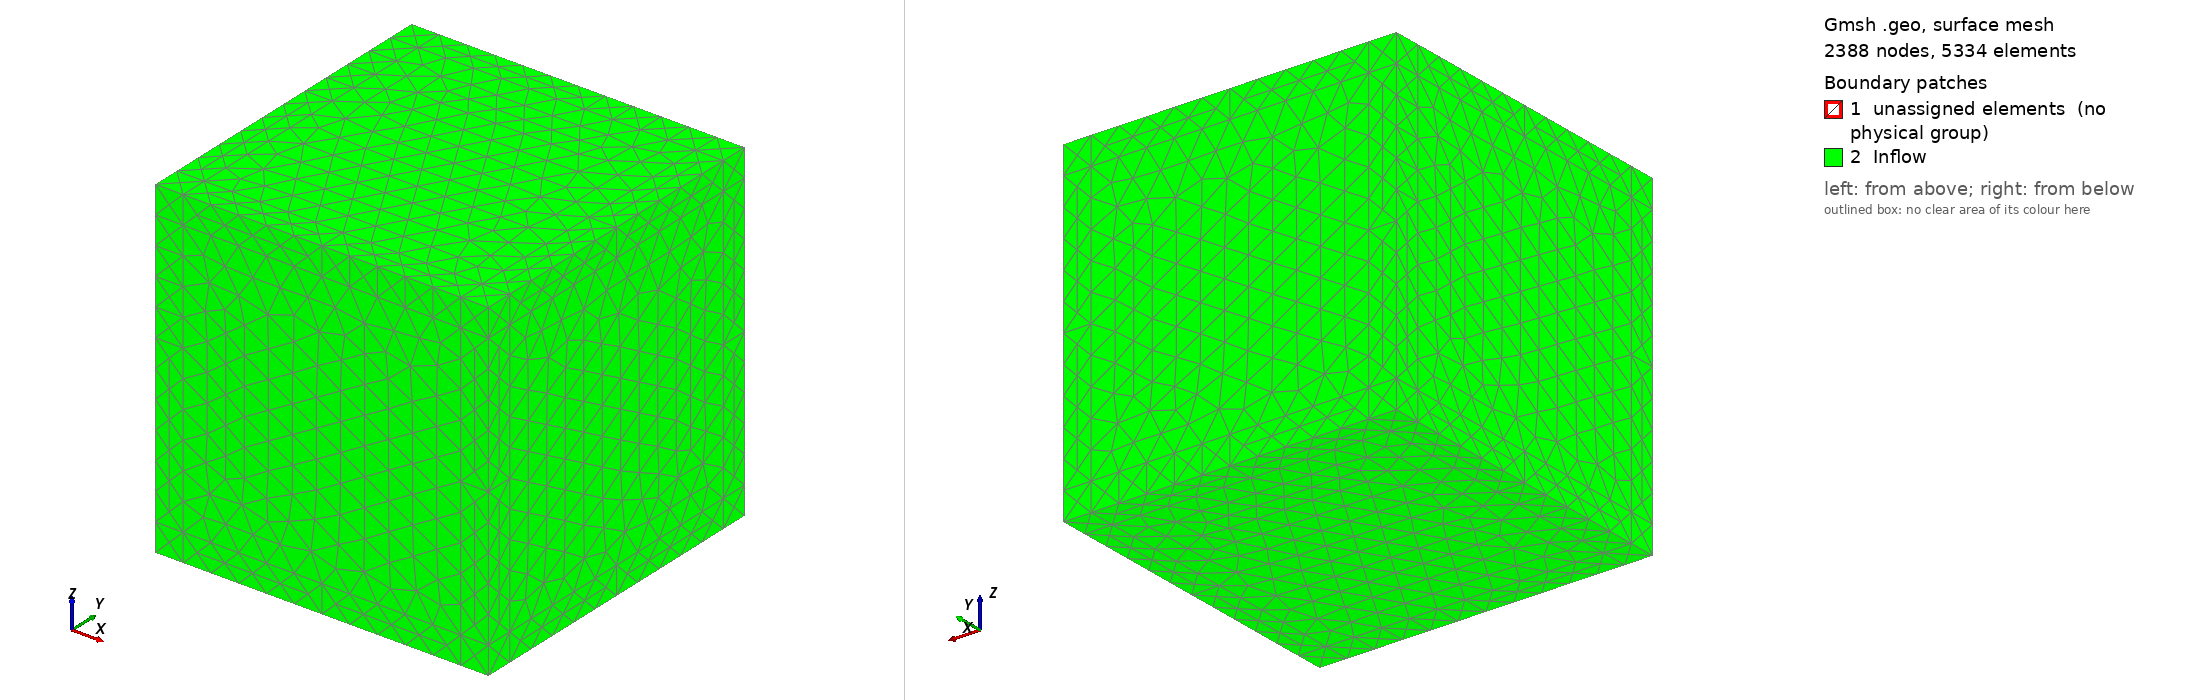

Gmsh geometry script, surface-meshed: 2388 nodes, 5334 surface elements. Boundary patches (legend numbers): 1 unassigned elements (no physical group), 2 Inflow. Left view from above one corner, right view from below the opposite corner. Legend entries are the model's physical surfaces; 'unassigned elements' are surfaces in no physical group. The drawing asked Gmsh for element sizes between 1% and 20% of the model's largest extent; the script's own settings can give other sizes.

=== cavitywInterfacePml3D.geo (drawn) ===
cl__1 = 0.2;
cl__2 = 0.2;
Point(1) = {-1, -1, -1, cl__1};
Point(2) = {1, -1, -1, cl__1};
Point(3) = {1, 1, -1, cl__1};
Point(4) = {-1, 1, -1, cl__1};
Point(5) = {-1, -1, 0, cl__2};
Point(6) = {1, -1, 0, cl__2};
Point(7) = {1, 1, 0, cl__2};
Point(8) = {-1, 1, 0, cl__2};
Point(9) = {-1, -1, 1, cl__1};
Point(10) = {1, -1, 1, cl__1};
Point(11) = {1, 1, 1, cl__1};
Point(12) = {-1, 1, 1, cl__1};
Point(13) = {-1.2, -1.2, -1.2, cl__1};
Point(14) = {-1, -1.2, -1.2, cl__1};
Point(15) = {1, -1.2, -1.2, cl__1};
Point(16) = {1.2, -1.2, -1.2, cl__1};
Point(17) = {1.2, -1, -1.2, cl__1};
Point(18) = {1.2, 1, -1.2, cl__1};
Point(19) = {1.2, 1.2, -1.2, cl__1};
Point(20) = {1, 1.2, -1.2, cl__1};
Point(21) = {-1, 1.2, -1.2, cl__1};
Point(22) = {-1.2, 1.2, -1.2, cl__1};
Point(23) = {-1.2, 1, -1.2, cl__1};
Point(24) = {-1.2, -1, -1.2, cl__1};
Point(25) = {-1.2, -1.2, -1, cl__1};
Point(26) = {-1, -1.2, -1, cl__1};
Point(27) = {1, -1.2, -1, cl__1};
Point(28) = {1.2, -1.2, -1, cl__1};
Point(29) = {1.2, -1, -1, cl__1};
Point(30) = {1.2, 1, -1, cl__1};
Point(31) = {1.2, 1.2, -1, cl__1};
Point(32) = {1, 1.2, -1, cl__1};
Point(33) = {-1, 1.2, -1, cl__1};
Point(34) = {-1.2, 1.2, -1, cl__1};
Point(35) = {-1.2, 1, -1, cl__1};
Point(36) = {-1.2, -1, -1, cl__1};
Point(37) = {-1.2, -1.2, 1, cl__1};
Point(38) = {-1, -1.2, 1, cl__1};
Point(39) = {1, -1.2, 1, cl__1};
Point(40) = {1.2, -1.2, 1, cl__1};
Point(41) = {1.2, -1, 1, cl__1};
Point(42) = {1.2, 1, 1, cl__1};
Point(43) = {1.2, 1.2, 1, cl__1};
Point(44) = {1, 1.2, 1, cl__1};
Point(45) = {-1, 1.2, 1, cl__1};
Point(46) = {-1.2, 1.2, 1, cl__1};
Point(47) = {-1.2, 1, 1, cl__1};
Point(48) = {-1.2, -1, 1, cl__1};
Point(49) = {-1.2, -1.2, 1.2, cl__1};
Point(50) = {-1, -1.2, 1.2, cl__1};
Point(51) = {1, -1.2, 1.2, cl__1};
Point(52) = {1.2, -1.2, 1.2, cl__1};
Point(53) = {1.2, -1, 1.2, cl__1};
Point(54) = {1.2, 1, 1.2, cl__1};
Point(55) = {1.2, 1.2, 1.2, cl__1};
Point(56) = {1, 1.2, 1.2, cl__1};
Point(57) = {-1, 1.2, 1.2, cl__1};
Point(58) = {-1.2, 1.2, 1.2, cl__1};
Point(59) = {-1.2, 1, 1.2, cl__1};
Point(60) = {-1.2, -1, 1.2, cl__1};
Point(61) = {-1, -1, -1.2, cl__1};
Point(62) = {1, -1, -1.2, cl__1};
Point(63) = {1, 1, -1.2, cl__1};
Point(64) = {-1, 1, -1.2, cl__1};
Point(65) = {-1, -1, 1.2, cl__1};
Point(66) = {1, -1, 1.2, cl__1};
Point(67) = {1, 1, 1.2, cl__1};
Point(68) = {-1, 1, 1.2, cl__1};
Line(1) = {4, 1};
Line(2) = {1, 2};
Line(3) = {2, 3};
Line(4) = {3, 4};
Line(5) = {5, 6};
Line(6) = {6, 7};
Line(7) = {7, 8};
Line(8) = {8, 5};
Line(9) = {9, 10};
Line(10) = {10, 11};
Line(11) = {11, 12};
Line(12) = {12, 9};
Line(13) = {1, 5};
Line(14) = {2, 6};
Line(15) = {3, 7};
Line(16) = {4, 8};
Line(17) = {5, 9};
Line(18) = {6, 10};
Line(19) = {7, 11};
Line(20) = {8, 12};
Line(21) = {61, 62};
Line(22) = {62, 63};
Line(23) = {63, 64};
Line(24) = {64, 61};
Line(25) = {66, 65};
Line(26) = {65, 68};
Line(27) = {68, 67};
Line(28) = {67, 66};
Line(29) = {41, 29};
Line(30) = {29, 30};
Line(31) = {30, 42};
Line(32) = {42, 41};
Line(33) = {48, 36};
Line(34) = {36, 35};
Line(35) = {35, 47};
Line(36) = {47, 48};
Line(37) = {39, 27};
Line(38) = {27, 26};
Line(39) = {26, 38};
Line(40) = {38, 39};
Line(41) = {45, 33};
Line(42) = {33, 32};
Line(43) = {32, 44};
Line(44) = {44, 45};
Line(45) = {23, 24};
Line(46) = {18, 17};
Line(47) = {53, 54};
Line(48) = {60, 59};
Line(49) = {14, 15};
Line(50) = {21, 20};
Line(51) = {57, 56};
Line(52) = {50, 51};
Line(53) = {43, 31};
Line(54) = {34, 46};
Line(55) = {25, 37};
Line(56) = {28, 40};
Line(57) = {24, 13};
Line(58) = {13, 14};
Line(59) = {14, 61};
Line(60) = {61, 24};
Line(61) = {36, 25};
Line(62) = {25, 26};
Line(63) = {26, 1};
Line(64) = {1, 36};
Line(65) = {36, 24};
Line(66) = {25, 13};
Line(67) = {26, 14};
Line(68) = {1, 61};
Line(69) = {15, 16};
Line(70) = {16, 17};
Line(71) = {17, 62};
Line(72) = {62, 15};
Line(73) = {2, 27};
Line(74) = {27, 28};
Line(75) = {28, 29};
Line(76) = {29, 2};
Line(77) = {27, 15};
Line(78) = {28, 16};
Line(79) = {2, 62};
Line(80) = {29, 17};
Line(81) = {63, 18};
Line(82) = {18, 19};
Line(83) = {19, 20};
Line(84) = {20, 63};
Line(85) = {3, 30};
Line(86) = {30, 31};
Line(87) = {31, 32};
Line(88) = {32, 3};
Line(89) = {30, 18};
Line(90) = {31, 19};
Line(91) = {32, 20};
Line(92) = {3, 63};
Line(93) = {64, 21};
Line(94) = {21, 22};
Line(95) = {22, 23};
Line(96) = {23, 64};
Line(97) = {4, 33};
Line(98) = {33, 34};
Line(99) = {34, 35};
Line(100) = {35, 4};
Line(101) = {33, 21};
Line(102) = {4, 64};
Line(103) = {34, 22};
Line(104) = {35, 23};
Line(105) = {9, 48};
Line(106) = {48, 37};
Line(107) = {37, 38};
Line(108) = {38, 9};
Line(109) = {65, 60};
Line(110) = {60, 49};
Line(111) = {49, 50};
Line(112) = {50, 65};
Line(113) = {60, 48};
Line(114) = {49, 37};
Line(115) = {50, 38};
Line(116) = {65, 9};
Line(117) = {10, 39};
Line(118) = {39, 40};
Line(119) = {40, 41};
Line(120) = {41, 10};
Line(121) = {66, 51};
Line(122) = {51, 52};
Line(123) = {52, 53};
Line(124) = {53, 66};
Line(125) = {52, 40};
Line(126) = {51, 39};
Line(127) = {53, 41};
Line(128) = {66, 10};
Line(129) = {11, 42};
Line(130) = {42, 43};
Line(131) = {43, 44};
Line(132) = {44, 11};
Line(133) = {67, 54};
Line(134) = {54, 55};
Line(135) = {55, 56};
Line(136) = {56, 67};
Line(137) = {54, 42};
Line(138) = {55, 43};
Line(139) = {56, 44};
Line(140) = {67, 11};
Line(141) = {12, 45};
Line(142) = {45, 46};
Line(143) = {46, 47};
Line(144) = {47, 12};
Line(145) = {68, 57};
Line(146) = {57, 58};
Line(147) = {58, 59};
Line(148) = {59, 68};
Line(149) = {57, 45};
Line(150) = {58, 46};
Line(151) = {59, 47};
Line(152) = {68, 12};
Line Loop(154) = {4, 1, 2, 3};
Plane Surface(154) = {154};
Line Loop(156) = {7, 8, 5, 6};
Plane Surface(156) = {156};
Line Loop(158) = {11, 12, 9, 10};
Plane Surface(158) = {158};
Line Loop(160) = {16, 8, -13, -1};
Plane Surface(160) = {160};
Line Loop(162) = {13, 5, -14, -2};
Plane Surface(162) = {162};
Line Loop(164) = {14, 6, -15, -3};
Plane Surface(164) = {164};
Line Loop(166) = {15, 7, -16, -4};
Plane Surface(166) = {166};
Line Loop(168) = {19, 11, -20, -7};
Plane Surface(168) = {168};
Line Loop(170) = {12, -17, -8, 20};
Plane Surface(170) = {170};
Line Loop(172) = {9, -18, -5, 17};
Plane Surface(172) = {172};
Line Loop(174) = {10, -19, -6, 18};
Plane Surface(174) = {174};
Line Loop(176) = {40, 37, 38, 39};
Plane Surface(176) = {176};
Line Loop(178) = {32, 29, 30, 31};
Plane Surface(178) = {178};
Line Loop(180) = {43, 44, 41, 42};
Plane Surface(180) = {180};
Line Loop(182) = {36, 33, 34, 35};
Plane Surface(182) = {182};
Line Loop(184) = {28, 25, 26, 27};
Plane Surface(184) = {184};
Line Loop(186) = {22, 23, 24, 21};
Plane Surface(186) = {186};
Line Loop(188) = {4, 97, 42, 88};
Plane Surface(188) = {188};
Line Loop(190) = {1, 64, 34, 100};
Plane Surface(190) = {190};
Line Loop(192) = {2, 73, 38, 63};
Plane Surface(192) = {192};
Line Loop(194) = {3, 85, -30, 76};
Plane Surface(194) = {194};
Line Loop(196) = {132, 11, 141, -44};
Plane Surface(196) = {196};
Line Loop(198) = {12, 105, -36, 144};
Plane Surface(198) = {198};
Line Loop(200) = {9, 117, -40, 108};
Plane Surface(200) = {200};
Line Loop(202) = {120, 10, 129, 32};
Plane Surface(202) = {202};
Line Loop(204) = {144, -20, -16, -100, 35};
Plane Surface(204) = {204};
Line Loop(206) = {105, 33, -64, 13, 17};
Plane Surface(206) = {206};
Line Loop(208) = {31, -129, -19, -15, 85};
Plane Surface(208) = {208};
Line Loop(210) = {18, -120, 29, 76, 14};
Plane Surface(210) = {210};
Line Loop(212) = {11, -152, 27, 140};
Plane Surface(212) = {212};
Line Loop(214) = {116, 9, -128, 25};
Plane Surface(214) = {214};
Line Loop(216) = {68, 21, -79, -2};
Plane Surface(216) = {216};
Line Loop(218) = {102, -23, -92, 4};
Plane Surface(218) = {218};
Line Loop(220) = {141, 41, -97, 16, 20};
Plane Surface(220) = {220};
Line Loop(222) = {108, -17, -13, -63, 39};
Plane Surface(222) = {222};
Line Loop(224) = {116, -12, -152, -26};
Plane Surface(224) = {224};
Line Loop(226) = {102, 24, -68, -1};
Plane Surface(226) = {226};
Line Loop(228) = {18, 117, 37, -73, 14};
Plane Surface(228) = {228};
Line Loop(230) = {132, -19, -15, -88, 43};
Plane Surface(230) = {230};
Line Loop(232) = {10, -140, 28, 128};
Plane Surface(232) = {232};
Line Loop(234) = {79, 22, -92, -3};
Plane Surface(234) = {234};
Line Loop(236) = {96, 24, 60, -45};
Plane Surface(236) = {236};
Line Loop(238) = {21, 72, -49, 59};
Plane Surface(238) = {238};
Line Loop(240) = {22, 81, 46, 71};
Plane Surface(240) = {240};
Line Loop(242) = {84, 23, 93, 50};
Plane Surface(242) = {242};
Line Loop(244) = {67, 49, -77, 38};
Plane Surface(244) = {244};
Line Loop(246) = {45, -65, 34, 104};
Plane Surface(246) = {246};
Line Loop(248) = {91, -50, -101, 42};
Plane Surface(248) = {248};
Line Loop(250) = {30, 89, 46, -80};
Plane Surface(250) = {250};
Line Loop(252) = {112, -25, 121, -52};
Plane Surface(252) = {252};
Line Loop(254) = {124, -28, 133, -47};
Plane Surface(254) = {254};
Line Loop(256) = {136, -27, 145, 51};
Plane Surface(256) = {256};
Line Loop(258) = {148, -26, 109, 48};
Plane Surface(258) = {258};
Line Loop(260) = {115, 40, -126, -52};
Plane Surface(260) = {260};
Line Loop(262) = {127, -32, -137, -47};
Plane Surface(262) = {262};
Line Loop(264) = {51, 139, 44, -149};
Plane Surface(264) = {264};
Line Loop(266) = {151, 36, -113, 48};
Plane Surface(266) = {266};
Line Loop(268) = {118, -56, -74, -37};
Plane Surface(268) = {268};
Line Loop(270) = {107, -39, -62, 55};
Plane Surface(270) = {270};
Line Loop(272) = {142, -54, -98, -41};
Plane Surface(272) = {272};
Line Loop(274) = {131, -43, -87, -53};
Plane Surface(274) = {274};
Line Loop(276) = {119, 29, -75, 56};
Plane Surface(276) = {276};
Line Loop(278) = {130, 53, -86, 31};
Plane Surface(278) = {278};
Line Loop(280) = {143, -35, -99, 54};
Plane Surface(280) = {280};
Line Loop(282) = {61, 55, -106, 33};
Plane Surface(282) = {282};
Line Loop(284) = {81, 82, 83, 84};
Plane Surface(284) = {284};
Line Loop(286) = {85, 86, 87, 88};
Plane Surface(286) = {286};
Line Loop(288) = {87, 91, -83, -90};
Plane Surface(288) = {288};
Line Loop(290) = {84, -92, -88, 91};
Plane Surface(290) = {290};
Line Loop(292) = {85, 89, -81, -92};
Plane Surface(292) = {292};
Line Loop(294) = {86, 90, -82, -89};
Plane Surface(294) = {294};
Line Loop(296) = {93, 94, 95, 96};
Plane Surface(296) = {296};
Line Loop(298) = {97, 98, 99, 100};
Plane Surface(298) = {298};
Line Loop(300) = {98, 103, -94, -101};
Plane Surface(300) = {300};
Line Loop(302) = {103, 95, -104, -99};
Plane Surface(302) = {302};
Line Loop(304) = {100, 102, -96, -104};
Plane Surface(304) = {304};
Line Loop(306) = {97, 101, -93, -102};
Plane Surface(306) = {306};
Line Loop(308) = {60, 57, 58, 59};
Plane Surface(308) = {308};
Line Loop(310) = {64, 61, 62, 63};
Plane Surface(310) = {310};
Line Loop(312) = {66, 58, -67, -62};
Plane Surface(312) = {312};
Line Loop(314) = {63, 68, -59, -67};
Plane Surface(314) = {314};
Line Loop(316) = {64, 65, -60, -68};
Plane Surface(316) = {316};
Line Loop(318) = {61, 66, -57, -65};
Plane Surface(318) = {318};
Line Loop(320) = {72, 69, 70, 71};
Plane Surface(320) = {320};
Line Loop(322) = {73, 74, 75, 76};
Plane Surface(322) = {322};
Line Loop(324) = {75, 80, -70, -78};
Plane Surface(324) = {324};
Line Loop(326) = {76, 79, -71, -80};
Plane Surface(326) = {326};
Line Loop(328) = {73, 77, -72, -79};
Plane Surface(328) = {328};
Line Loop(330) = {74, 78, -69, -77};
Plane Surface(330) = {330};
Line Loop(332) = {129, 130, 131, 132};
Plane Surface(332) = {332};
Line Loop(334) = {133, 134, 135, 136};
Plane Surface(334) = {334};
Line Loop(336) = {138, 131, -139, -135};
Plane Surface(336) = {336};
Line Loop(338) = {136, 140, -132, -139};
Plane Surface(338) = {338};
Line Loop(340) = {133, 137, -129, -140};
Plane Surface(340) = {340};
Line Loop(342) = {134, 138, -130, -137};
Plane Surface(342) = {342};
Line Loop(344) = {141, 142, 143, 144};
Plane Surface(344) = {344};
Line Loop(346) = {145, 146, 147, 148};
Plane Surface(346) = {346};
Line Loop(348) = {147, 151, -143, -150};
Plane Surface(348) = {348};
Line Loop(350) = {148, 152, -144, -151};
Plane Surface(350) = {350};
Line Loop(352) = {145, 149, -141, -152};
Plane Surface(352) = {352};
Line Loop(354) = {146, 150, -142, -149};
Plane Surface(354) = {354};
Line Loop(356) = {105, 106, 107, 108};
Plane Surface(356) = {356};
Line Loop(358) = {109, 110, 111, 112};
Plane Surface(358) = {358};
Line Loop(360) = {111, 115, -107, -114};
Plane Surface(360) = {360};
Line Loop(362) = {112, 116, -108, -115};
Plane Surface(362) = {362};
Line Loop(364) = {116, 105, -113, -109};
Plane Surface(364) = {364};
Line Loop(366) = {106, -114, -110, 113};
Plane Surface(366) = {366};
Line Loop(368) = {117, 118, 119, 120};
Plane Surface(368) = {368};
Line Loop(370) = {121, 122, 123, 124};
Plane Surface(370) = {370};
Line Loop(372) = {125, 119, -127, -123};
Plane Surface(372) = {372};
Line Loop(374) = {124, 128, -120, -127};
Plane Surface(374) = {374};
Line Loop(376) = {121, 126, -117, -128};
Plane Surface(376) = {376};
Line Loop(378) = {122, 125, -118, -126};
Plane Surface(378) = {378};
Surface Loop(380) = {156, 162, 154, 166, 164, 160};
Volume(380) = {380};
Surface Loop(382) = {156, 158, 174, 168, 170, 172};
Volume(382) = {382};
Surface Loop(384) = {154, 186, 234, 218, 226, 216};
Volume(384) = {384};
Surface Loop(386) = {158, 184, 212, 224, 214, 232};
Volume(386) = {386};
Surface Loop(388) = {172, 162, 176, 200, 222, 192, 228};
Volume(388) = {388};
Surface Loop(390) = {168, 166, 180, 220, 196, 230, 188};
Volume(390) = {390};
Surface Loop(392) = {182, 170, 160, 206, 198, 204, 190};
Volume(392) = {392};
Surface Loop(394) = {178, 174, 164, 210, 202, 208, 194};
Volume(394) = {394};
Surface Loop(396) = {188, 218, 242, 248, 306, 290};
Volume(396) = {396};
Surface Loop(398) = {226, 236, 246, 316, 304, 190};
Volume(398) = {398};
Surface Loop(400) = {192, 238, 244, 216, 314, 328};
Volume(400) = {400};
Surface Loop(402) = {194, 234, 240, 250, 292, 326};
Volume(402) = {402};
Surface Loop(404) = {202, 254, 262, 232, 340, 374};
Volume(404) = {404};
Surface Loop(406) = {212, 196, 264, 256, 352, 338};
Volume(406) = {406};
Surface Loop(408) = {198, 266, 258, 224, 364, 350};
Volume(408) = {408};
Surface Loop(410) = {252, 260, 214, 200, 376, 362};
Volume(410) = {410};
Surface Loop(412) = {210, 228, 276, 268, 322, 368};
Volume(412) = {412};
Surface Loop(414) = {280, 272, 220, 204, 344, 298};
Volume(414) = {414};
Surface Loop(416) = {282, 270, 222, 206, 356, 310};
Volume(416) = {416};
Surface Loop(418) = {230, 208, 278, 274, 286, 332};
Volume(418) = {418};
Surface Loop(420) = {322, 320, 330, 324, 328, 326};
Volume(420) = {420};
Surface Loop(422) = {286, 284, 294, 288, 292, 290};
Volume(422) = {422};
Surface Loop(424) = {312, 318, 308, 310, 314, 316};
Volume(424) = {424};
Surface Loop(426) = {302, 300, 296, 298, 304, 306};
Volume(426) = {426};
Surface Loop(428) = {344, 354, 346, 348, 350, 352};
Volume(428) = {428};
Surface Loop(430) = {364, 358, 366, 360, 362, 356};
Volume(430) = {430};
Surface Loop(432) = {370, 378, 372, 376, 374, 368};
Volume(432) = {432};
Surface Loop(434) = {342, 334, 336, 338, 340, 332};
Volume(434) = {434};
Physical Surface("Inflow", 1) = {176, 178, 180, 182, 184, 186, 236, 238, 240, 242, 244, 246, 248, 250, 252, 254, 256, 258, 260, 262, 264, 266, 268, 270, 272, 274, 276, 278, 280, 282, 284, 288, 294, 296, 300, 302, 308, 312, 318, 320, 324, 330, 334, 336, 342, 346, 348, 354, 358, 360, 366, 370, 372, 378};
Physical Volume("Domain", 9) = {380, 382};
Physical Volume("XPml", 100) = {392, 394};
Physical Volume("YPml", 200) = {388, 390};
Physical Volume("ZPml", 400) = {384, 386};
Physical Volume("XYPml", 300) = {412, 414, 416, 418};
Physical Volume("XZPml", 500) = {398, 402, 404, 408};
Physical Volume("YZPml", 600) = {396, 400, 406, 410};
Physical Volume("XYZPml", 700) = {420, 422, 424, 426, 428, 430, 432, 434};
